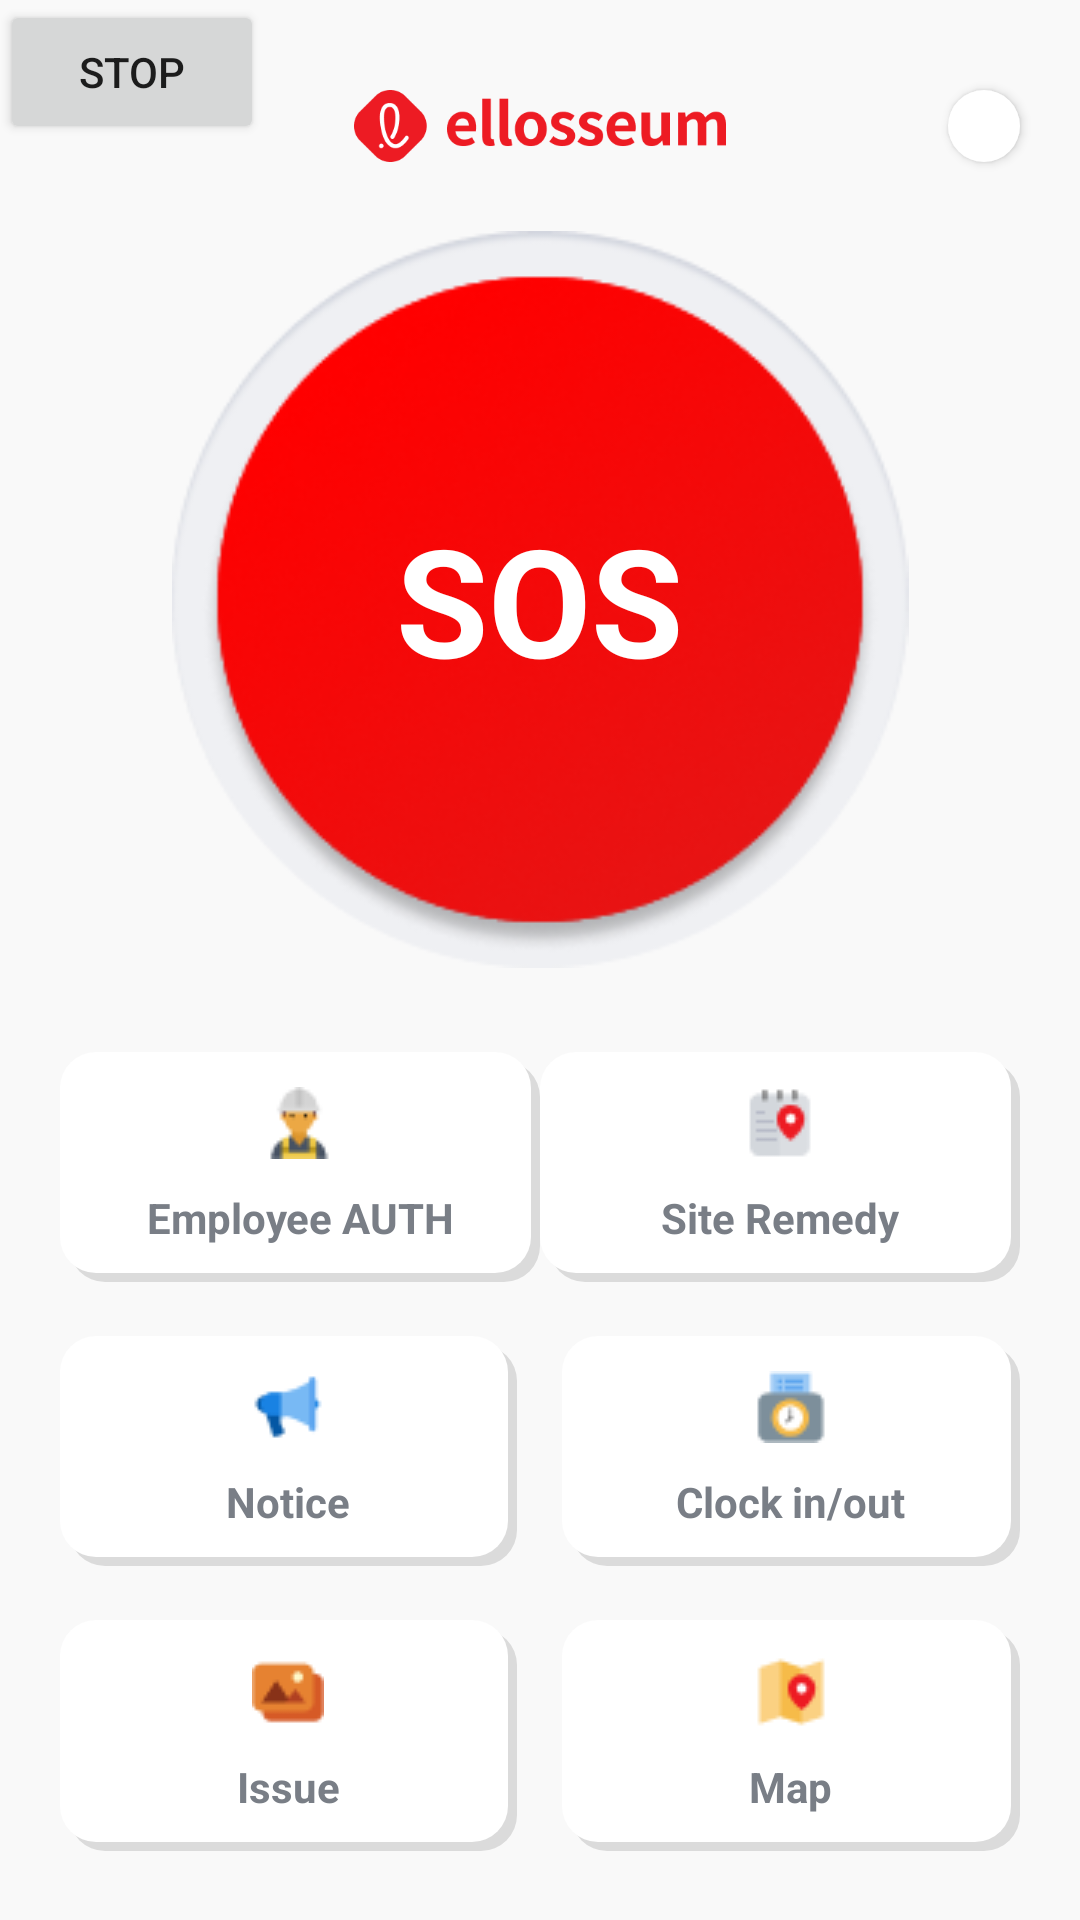

Produce the Android XML layout that renders to this screen, including the resource entries it uses.
<!-- AndroidManifest.xml: application theme Theme.ellosseum -->
<!-- res/layout/activity_main.xml -->
<?xml version="1.0" encoding="utf-8"?>
<androidx.constraintlayout.widget.ConstraintLayout xmlns:android="http://schemas.android.com/apk/res/android"
    xmlns:app="http://schemas.android.com/apk/res-auto"
    xmlns:tools="http://schemas.android.com/tools"
    android:layout_width="match_parent"
    android:layout_height="match_parent"
    android:background="#f9f9f9"
    tools:context=".MainActivity">

    <ImageView
        android:id="@+id/imgView_logo"
        android:layout_width="124dp"
        android:layout_height="24dp"
        android:layout_marginTop="30dp"
        android:background="@drawable/image_logo"
        app:layout_constraintLeft_toLeftOf="parent"
        app:layout_constraintRight_toRightOf="parent"
        app:layout_constraintTop_toTopOf="parent" />

    <Button
        android:id="@+id/btn_gpsStop"
        android:layout_width="wrap_content"
        android:layout_height="wrap_content"
        android:layout_marginEnd="5dp"
        android:text="stop"
        app:layout_constraintStart_toStartOf="parent"
        app:layout_constraintTop_toTopOf="parent" />

    <Button
        android:id="@+id/btn_setting"
        android:layout_width="24dp"
        android:layout_height="24dp"
        android:layout_marginTop="30dp"
        android:layout_marginEnd="20dp"
        android:background="@drawable/circle_button"
        android:foreground="@drawable/icon_setting"
        app:layout_constraintEnd_toEndOf="parent"
        app:layout_constraintTop_toTopOf="parent" />

    
    
    
    
    
    
    
    
    
    
    
    
    

    <FrameLayout
        android:id="@+id/layout_button"
        android:layout_width="match_parent"
        android:layout_height="0dp"
        android:layout_marginStart="20dp"
        android:layout_marginTop="23dp"
        android:layout_marginEnd="20dp"
        android:layout_marginBottom="28dp"
        app:layout_constraintBottom_toTopOf="@id/layout_menu"
        app:layout_constraintTop_toBottomOf="@id/imgView_logo"
        app:layout_constraintVertical_weight="1.2">

        <ImageView
            android:id="@+id/btn_sos"
            android:layout_width="match_parent"
            android:layout_height="match_parent"
            android:src="@drawable/selector_button_sos_pressed"
            android:textColor="@color/white"
            android:textSize="50sp"
            app:layout_constraintEnd_toEndOf="parent"
            app:layout_constraintStart_toStartOf="parent"
            app:layout_constraintTop_toTopOf="parent" />

        <TextView
            android:id="@+id/btn_sos_text"
            android:layout_width="wrap_content"
            android:layout_height="wrap_content"
            android:layout_gravity="center"
            android:text="@string/sos"
            android:textColor="@color/white"
            android:textSize="50sp"
            android:textStyle="bold" />

    </FrameLayout>

    <LinearLayout
        android:id="@+id/layout_menu"
        android:layout_width="match_parent"
        android:layout_height="0dp"
        android:layout_marginStart="20dp"
        android:layout_marginEnd="20dp"
        android:layout_marginBottom="23dp"
        android:orientation="vertical"
        app:layout_constraintBottom_toBottomOf="parent"
        app:layout_constraintTop_toBottomOf="@id/layout_button"
        app:layout_constraintVertical_weight="1.3">

        <LinearLayout
            android:layout_width="match_parent"
            android:layout_height="0dp"
            android:layout_weight="1"
            android:orientation="horizontal">

            <LinearLayout
                android:id="@+id/btn_employeeAuth"
                android:layout_width="0dp"
                android:layout_height="match_parent"
                android:layout_weight="1"
                android:background="@drawable/selector_button_menu_pressed"
                android:gravity="center"
                android:orientation="vertical">

                <TextView
                    android:layout_width="wrap_content"
                    android:layout_height="wrap_content"
                    android:layout_marginBottom="5dp"
                    app:drawableStartCompat="@drawable/icon_employee_auth_1x" />

                <TextView
                    android:layout_width="wrap_content"
                    android:layout_height="wrap_content"
                    android:layout_marginTop="5dp"
                    android:gravity="center_horizontal"
                    android:text="@string/employee_auth"
                    android:textColor="#797E86"
                    android:textSize="14sp"
                    android:textStyle="bold" />

            </LinearLayout>

            <LinearLayout
                android:id="@+id/btn_remedy"
                android:layout_width="0dp"
                android:layout_height="match_parent"
                android:layout_weight="1"
                android:background="@drawable/selector_button_menu_pressed"
                android:gravity="center"
                android:orientation="vertical">

                <TextView
                    android:layout_width="wrap_content"
                    android:layout_height="wrap_content"
                    android:layout_marginBottom="5dp"
                    app:drawableStartCompat="@drawable/icon_remedy" />

                <TextView
                    android:layout_width="wrap_content"
                    android:layout_height="wrap_content"
                    android:layout_marginTop="5dp"
                    android:gravity="center_horizontal"
                    android:text="@string/remedy"
                    android:textColor="#797E86"
                    android:textSize="14sp"
                    android:textStyle="bold" />

            </LinearLayout>

        </LinearLayout>

        <LinearLayout
            android:layout_width="match_parent"
            android:layout_height="0dp"
            android:layout_marginTop="18dp"
            android:layout_weight="1"
            android:orientation="horizontal">

            <LinearLayout
                android:id="@+id/btn_notice"
                android:layout_width="0dp"
                android:layout_height="match_parent"
                android:layout_weight="1"
                android:background="@drawable/selector_button_menu_pressed"
                android:gravity="center"
                android:orientation="vertical"
                tools:ignore="NestedWeights">

                <TextView
                    android:layout_width="wrap_content"
                    android:layout_height="wrap_content"
                    android:layout_marginBottom="5dp"
                    app:drawableStartCompat="@drawable/icon_notice_1x" />

                <TextView
                    android:layout_width="wrap_content"
                    android:layout_height="wrap_content"
                    android:layout_marginTop="5dp"
                    android:gravity="center_horizontal"
                    android:text="@string/notice"
                    android:textColor="#797E86"
                    android:textSize="14sp"
                    android:textStyle="bold" />

            </LinearLayout>

            <LinearLayout
                android:id="@+id/btn_attendance"
                android:layout_width="0dp"
                android:layout_height="match_parent"
                android:layout_marginStart="15dp"
                android:layout_weight="1"
                android:background="@drawable/selector_button_menu_pressed"
                android:gravity="center"
                android:orientation="vertical">

                <TextView
                    android:layout_width="wrap_content"
                    android:layout_height="wrap_content"
                    android:layout_marginBottom="5dp"
                    app:drawableStartCompat="@drawable/icon_attendance_1x" />

                <TextView
                    android:layout_width="wrap_content"
                    android:layout_height="wrap_content"
                    android:layout_marginTop="5dp"
                    android:gravity="center_horizontal"
                    android:text="@string/attendance"
                    android:textColor="#797E86"
                    android:textSize="14sp"
                    android:textStyle="bold" />

            </LinearLayout>

        </LinearLayout>

        <LinearLayout
            android:layout_width="match_parent"
            android:layout_height="0dp"
            android:layout_marginTop="18dp"
            android:layout_weight="1"
            android:orientation="horizontal">

            <LinearLayout
                android:id="@+id/btn_issue"
                android:layout_width="0dp"
                android:layout_height="match_parent"
                android:layout_weight="1"
                android:background="@drawable/selector_button_menu_pressed"
                android:gravity="center"
                android:orientation="vertical">

                <TextView
                    android:layout_width="wrap_content"
                    android:layout_height="wrap_content"
                    android:layout_marginBottom="5dp"
                    app:drawableStartCompat="@drawable/icon_issue_1x" />

                <TextView
                    android:layout_width="wrap_content"
                    android:layout_height="wrap_content"
                    android:layout_marginTop="5dp"
                    android:gravity="center_horizontal"
                    android:text="@string/issue"
                    android:textColor="#797E86"
                    android:textSize="14sp"
                    android:textStyle="bold" />

            </LinearLayout>

            <LinearLayout
                android:id="@+id/btn_map"
                android:layout_width="0dp"
                android:layout_height="match_parent"
                android:layout_marginStart="15dp"
                android:layout_weight="1"
                android:background="@drawable/selector_button_menu_pressed"
                android:gravity="center"
                android:orientation="vertical">

                <TextView
                    android:layout_width="wrap_content"
                    android:layout_height="wrap_content"
                    android:layout_marginBottom="5dp"
                    app:drawableStartCompat="@drawable/icon_map_1x" />

                <TextView
                    android:layout_width="wrap_content"
                    android:layout_height="wrap_content"
                    android:layout_marginTop="5dp"
                    android:gravity="center_horizontal"
                    android:text="@string/map"
                    android:textColor="#797E86"
                    android:textSize="14sp"
                    android:textStyle="bold" />

            </LinearLayout>

        </LinearLayout>

    </LinearLayout>

</androidx.constraintlayout.widget.ConstraintLayout>
<!-- resources referenced by this layout -->
<resources>
  <color name="white">#FFFFFFFF</color>
  <!-- drawable circle_button (drawable) -->
  <?xml version="1.0" encoding="utf-8"?>
  <ripple xmlns:android="http://schemas.android.com/apk/res/android"
      android:color="#a0a0a0" >
      <item>
          <shape android:shape="oval">
              <solid android:color="#fff" />
          </shape>
      </item>
  </ripple>
  <!-- drawable icon_attendance_1x: png bitmap (drawable, 822 bytes) -->
  <!-- drawable icon_employee_auth_1x: png bitmap (drawable, 885 bytes) -->
  <!-- drawable icon_issue_1x: png bitmap (drawable, 602 bytes) -->
  <!-- drawable icon_map_1x: png bitmap (drawable, 677 bytes) -->
  <!-- drawable icon_notice_1x: png bitmap (drawable, 615 bytes) -->
  <!-- drawable icon_remedy: png bitmap (drawable, 753 bytes) -->
  <!-- drawable icon_setting: png bitmap (drawable, 662 bytes) -->
  <!-- drawable image_logo: png bitmap (drawable, 8740 bytes) -->
  <!-- drawable selector_button_menu_pressed (drawable) -->
  <?xml version="1.0" encoding="utf-8"?>
  <selector xmlns:android="http://schemas.android.com/apk/res/android">
      <item android:drawable="@drawable/btn_shadow_pressed" android:state_pressed="true" />
      <item android:drawable="@drawable/btn_shadow" android:state_pressed="false" />
  </selector>
  <!-- drawable selector_button_sos_pressed (drawable) -->
  <?xml version="1.0" encoding="utf-8"?>
  <selector xmlns:android="http://schemas.android.com/apk/res/android">
      <item android:drawable="@drawable/image_button_sos_pressed" android:state_pressed="true" />
      <item android:drawable="@drawable/image_button_sos" android:state_pressed="false" />
  </selector>
  <string name="attendance">Clock in/out</string>
  <string name="employee_auth">Employee AUTH</string>
  <string name="issue">Issue</string>
  <string name="map">Map</string>
  <string name="notice">Notice</string>
  <string name="remedy">Site Remedy</string>
  <string name="sos">SOS</string>
  <style name="Theme.ellosseum" parent="Theme.AppCompat.Light">
          
          <item name="colorPrimary">@color/purple_500</item>
          <item name="colorPrimaryVariant">@color/black</item>
          <item name="colorOnPrimary">@color/white</item>
          
          <item name="colorSecondary">@color/teal_200</item>
          <item name="colorSecondaryVariant">@color/teal_700</item>
          <item name="colorOnSecondary">@color/black</item>
          
          <item name="android:statusBarColor" tools:targetApi="l">?attr/colorPrimaryVariant</item>
          
          <item name="windowActionBar">false</item>
          <item name="windowNoTitle">true</item>
      </style>
  <!-- drawable btn_shadow_pressed (drawable) -->
  <?xml version="1.0" encoding="utf-8"?>
  <shape xmlns:android="http://schemas.android.com/apk/res/android"
      android:shape="rectangle">
      <corners android:radius="12dp" />
      <solid android:color="#EFF0F3" />
  </shape>
  <!-- drawable btn_shadow (drawable) -->
  <?xml version="1.0" encoding="utf-8"?>
  <selector xmlns:android="http://schemas.android.com/apk/res/android">
  
      <item>
          <layer-list>
              
              <item android:left="3dp" android:top="3dp">
                  <shape>
                      <corners android:radius="12dp" />
                      <solid android:color="#1f000000" />
                  </shape>
              </item>
              
              <item android:bottom="3dp" android:right="3dp">
                  <shape>
                      <corners android:radius="12dp" />
                      <solid android:color="#ffffff" />
                  </shape>
              </item>
          </layer-list>
      </item>
  </selector>
  <!-- drawable image_button_sos_pressed: png bitmap (drawable, 32210 bytes) -->
  <!-- drawable image_button_sos: png bitmap (drawable, 32819 bytes) -->
  <color name="purple_500">#FF6200EE</color>
  <color name="black">#FF000000</color>
  <color name="teal_200">#FF03DAC5</color>
  <color name="teal_700">#FF018786</color>
</resources>
